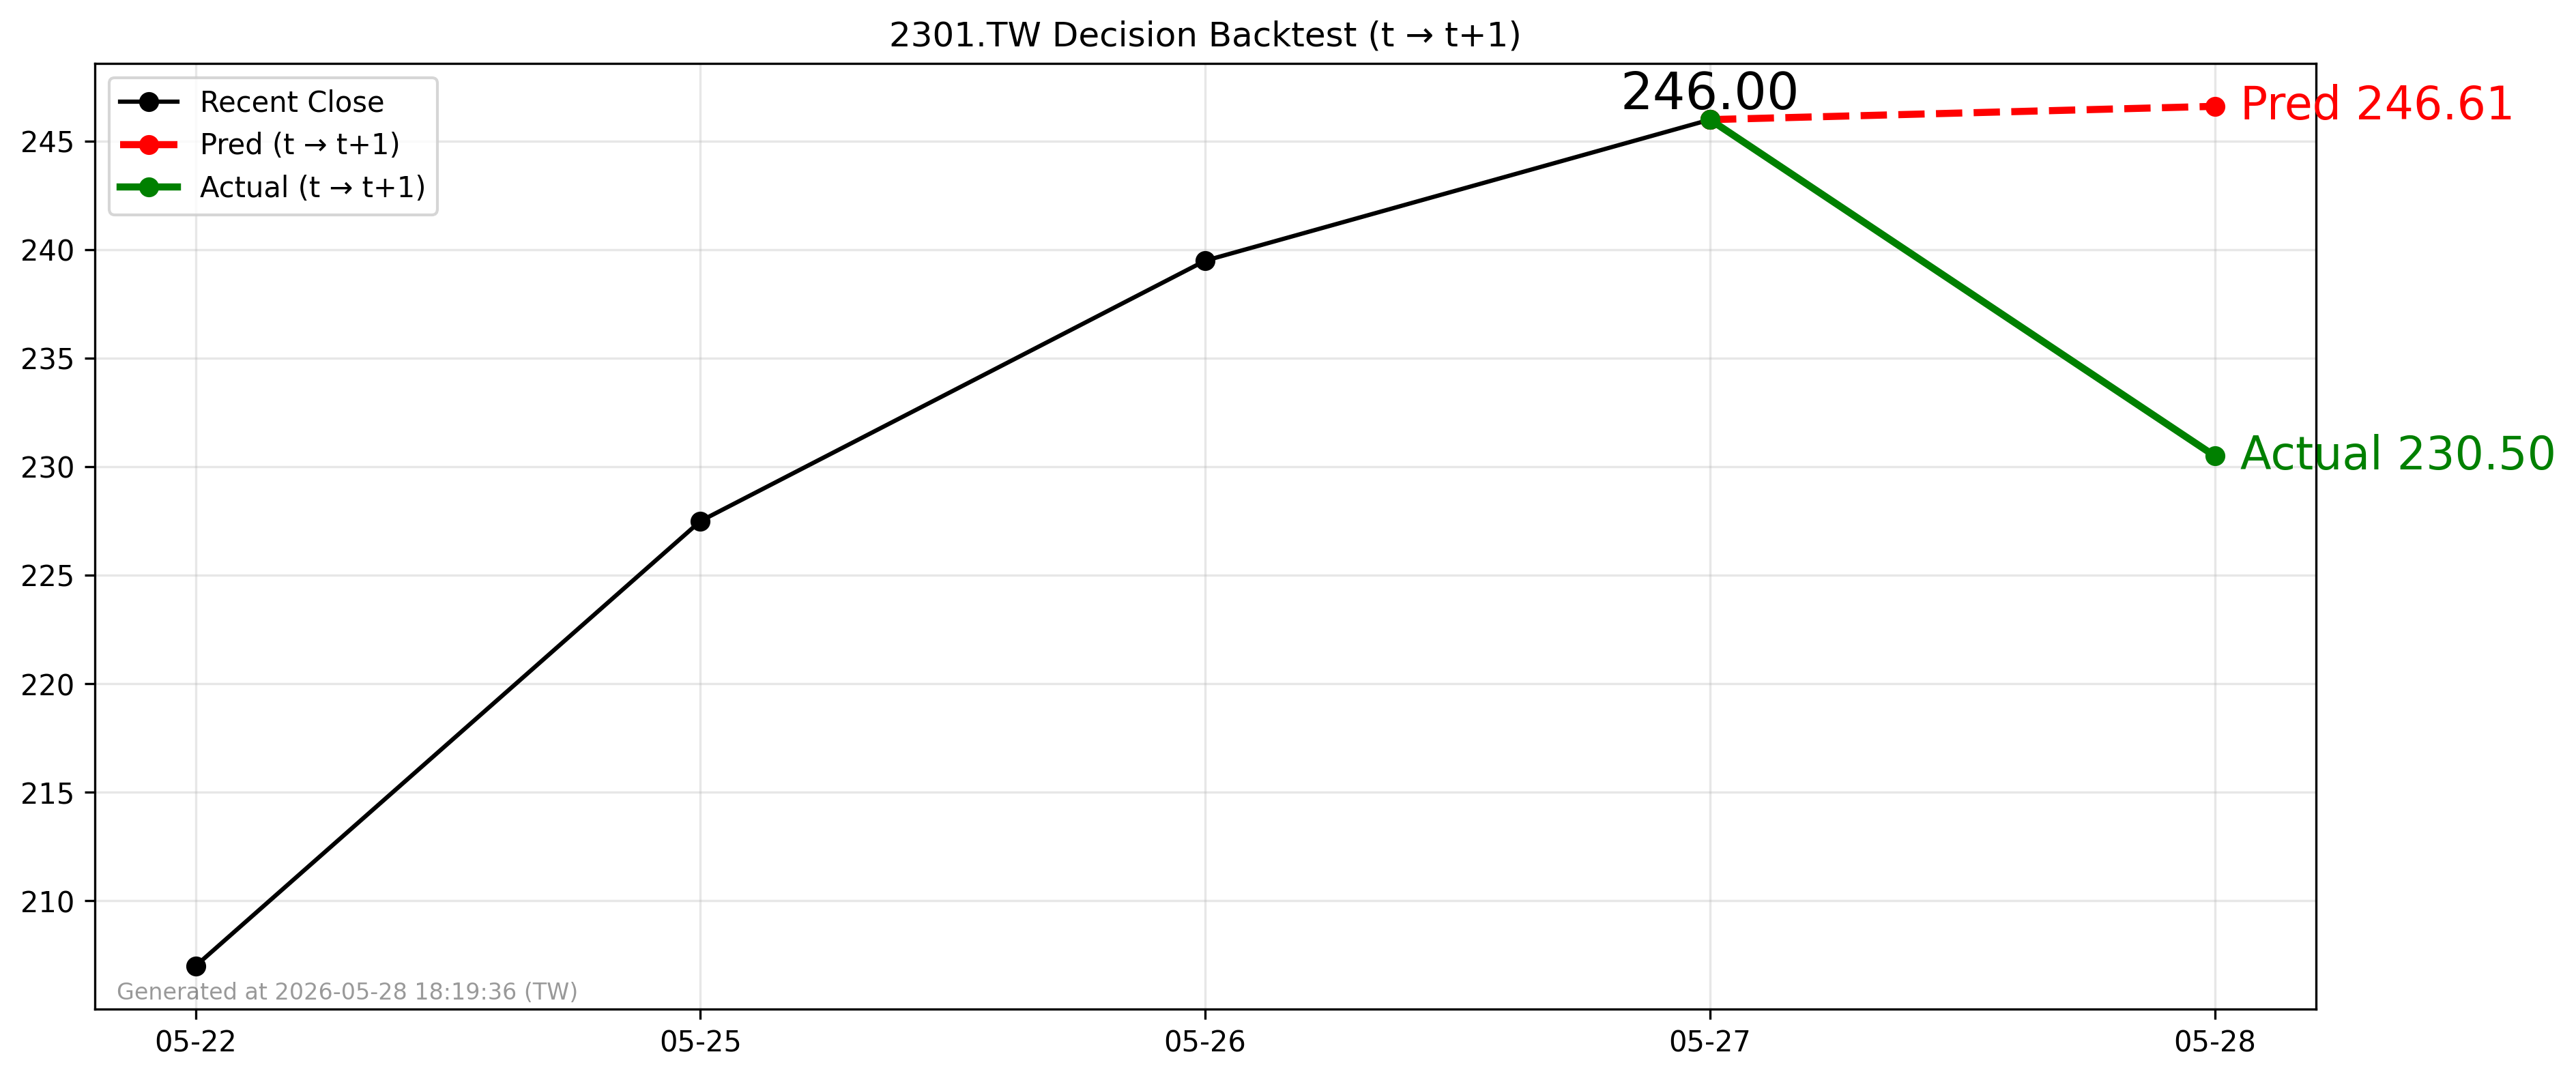

Source data for this figure (header and first rows):
forecast_date, decision_day, close_t, pred_t1, actual_t1, direction_pred, direction_actual
2026-05-27, 2026-05-27, 246.0, 246.6, 230.5, 1, -1
